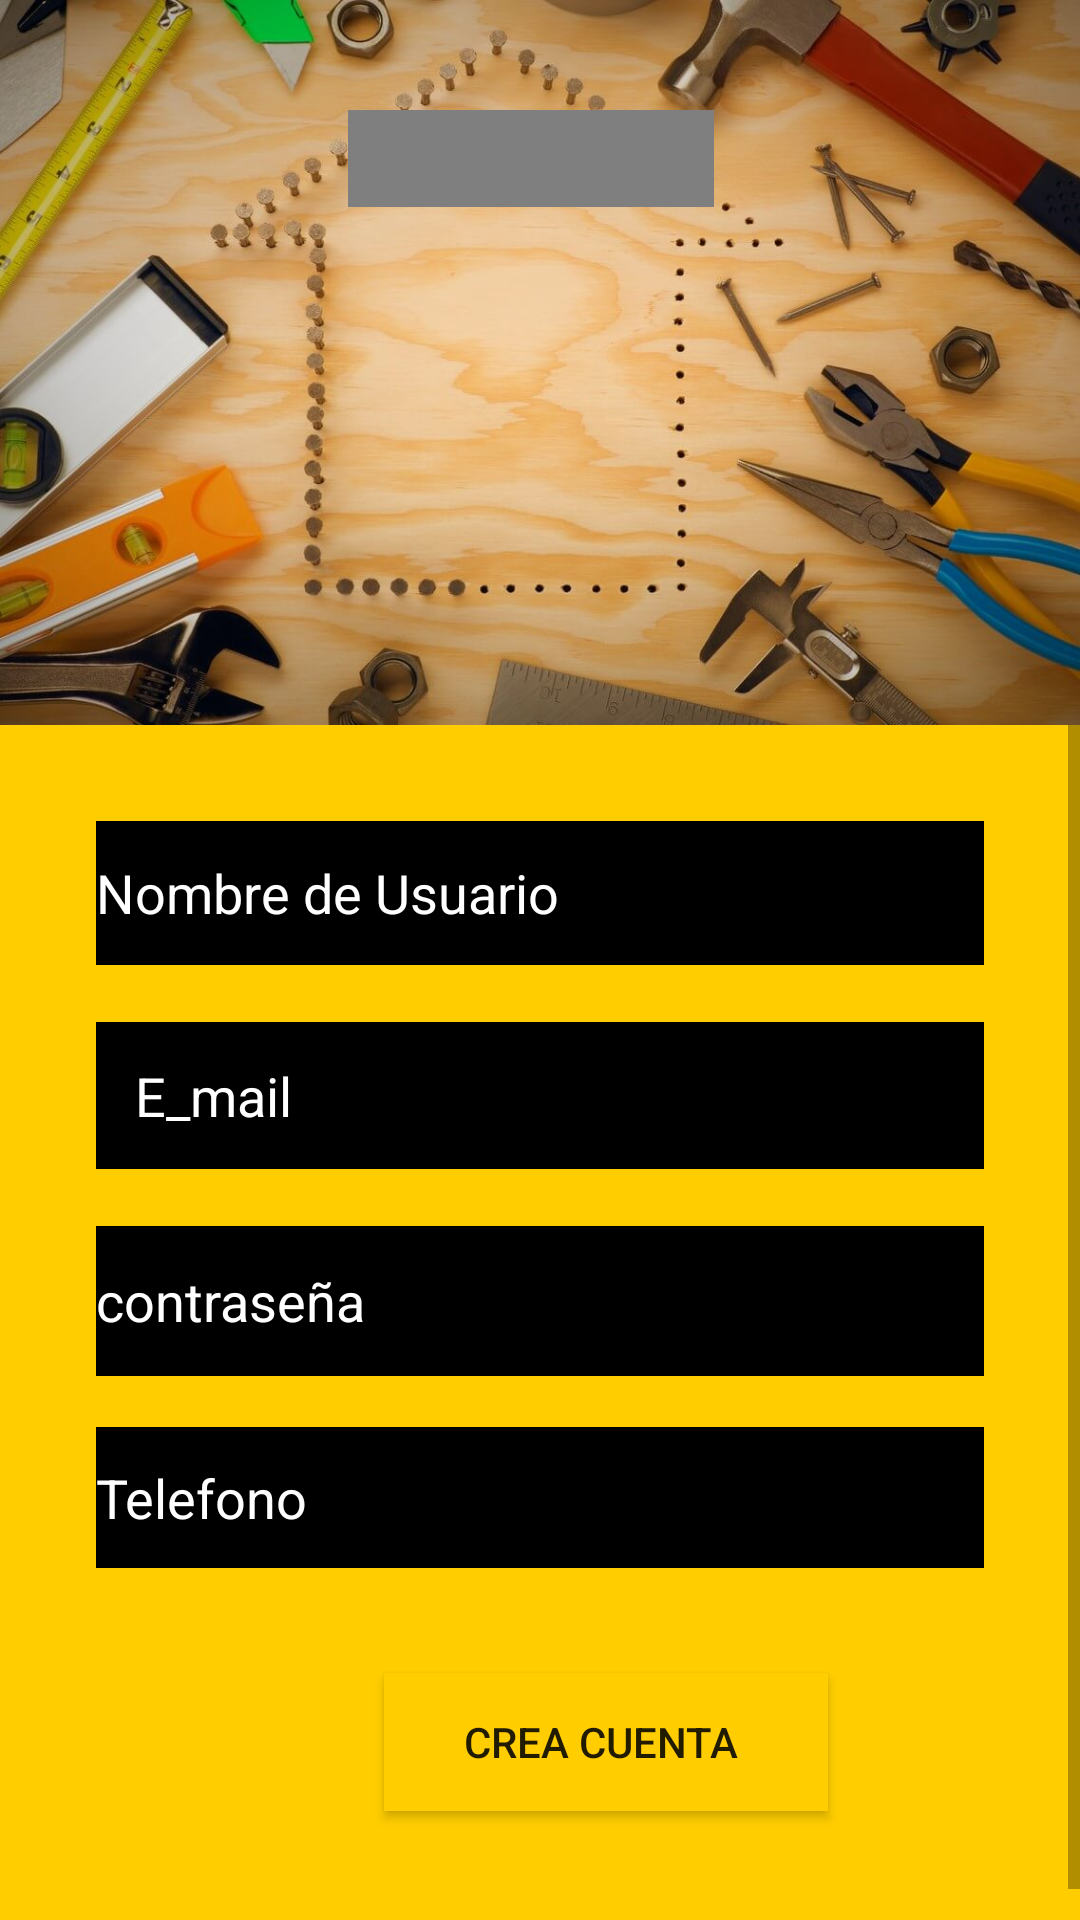

Layout XML and referenced resources for this Android screen:
<!-- AndroidManifest.xml: application theme Theme.TrabajoFinal -->
<!-- res/layout/activity_registro.xml -->
<?xml version="1.0" encoding="utf-8"?>
<androidx.constraintlayout.widget.ConstraintLayout xmlns:android="http://schemas.android.com/apk/res/android"
    xmlns:app="http://schemas.android.com/apk/res-auto"
    xmlns:tools="http://schemas.android.com/tools"
    android:layout_width="match_parent"
    android:layout_height="match_parent"
    android:background="#FFCD00 "
    tools:context=".Login">

    <LinearLayout
        android:layout_width="match_parent"
        android:layout_height="match_parent"
        android:orientation="vertical"
        android:weightSum="1">

        <RelativeLayout
            android:layout_width="match_parent"
            android:layout_height="match_parent"
            android:layout_weight="0.6"
            android:background="@drawable/casa">

            <TextView
                android:id="@+id/textView3"
                android:layout_width="wrap_content"
                android:layout_height="59dp"
                android:layout_alignParentStart="true"
                android:layout_alignParentLeft="true"
                android:layout_alignParentTop="true"
                android:layout_alignParentEnd="true"
                android:layout_alignParentRight="true"
                android:layout_alignParentBottom="true"
                android:layout_marginStart="116dp"
                android:layout_marginLeft="116dp"
                android:layout_marginTop="69dp"
                android:layout_marginEnd="122dp"
                android:layout_marginRight="122dp"
                android:layout_marginBottom="205dp"
                android:fontFamily="@font/knewave"
                android:text="Registro"
                android:textColor="@color/black"
                android:textSize="36sp" />

            <ImageView
                android:id="@+id/imageView2"
                android:layout_width="wrap_content"
                android:layout_height="132dp"
                android:layout_alignParentStart="true"
                android:layout_alignParentLeft="true"
                android:layout_alignParentTop="true"
                android:layout_alignParentEnd="true"
                android:layout_alignParentRight="true"
                android:layout_alignParentBottom="true"
                android:layout_marginStart="126dp"
                android:layout_marginLeft="126dp"
                android:layout_marginTop="119dp"
                android:layout_marginEnd="157dp"
                android:layout_marginRight="157dp"
                android:layout_marginBottom="81dp"
                android:background="@color/material_on_background_emphasis_medium"
                app:srcCompat="@drawable/messenger" />

        </RelativeLayout>

        <ScrollView
            android:layout_width="match_parent"
            android:layout_height="664dp"
            android:layout_weight="0.4"
            android:fillViewport="true">

            <LinearLayout
                android:layout_width="match_parent"
                android:layout_height="match_parent"
                android:orientation="vertical"
                android:padding="32dp">

                <EditText
                    android:id="@+id/etEmail"
                    android:layout_width="match_parent"
                    android:layout_height="48dp"
                    android:background="@color/black"
                    android:hint="@string/nombre_de_usuario"
                    android:textColor="@color/colorTextoBlanco"
                    android:textColorHighlight="@color/colorTextoBlanco"
                    android:textColorHint="@color/colorTextoBlanco" />

                <ImageView
                    android:id="@+id/imageView7"
                    android:layout_width="match_parent"
                    android:layout_height="19dp"
                    android:background="#FFCD00  "
                    app:srcCompat="?attr/selectableItemBackgroundBorderless" />

                <EditText
                    android:id="@+id/mail"
                    android:layout_width="match_parent"
                    android:layout_height="49dp"
                    android:background="@color/black"
                    android:ems="10"
                    android:hint="   E_mail"
                    android:inputType="textEmailAddress"
                    android:textColor="@color/colorTextoBlanco"
                    android:textColorHint="@color/colorTextoBlanco" />

                <ImageView
                    android:id="@+id/imageView8"
                    android:layout_width="match_parent"
                    android:layout_height="19dp"
                    android:background="#FFCD00 "
                    app:srcCompat="?attr/selectableItemBackgroundBorderless" />

                <EditText
                    android:id="@+id/password"
                    android:layout_width="match_parent"
                    android:layout_height="50dp"
                    android:background="@color/black"
                    android:hint="@string/contrase_a"
                    android:inputType="textPassword"
                    android:textColor="@color/colorTextoBlanco"
                    android:textColorHint="@color/colorTextoBlanco"
                    android:textSize="18sp" />

                <ImageView
                    android:id="@+id/imageView9"
                    android:layout_width="match_parent"
                    android:layout_height="17dp"
                    android:background="#FFCD00 "
                    app:srcCompat="?attr/selectableItemBackgroundBorderless" />

                <EditText
                    android:id="@+id/phone"
                    android:layout_width="match_parent"
                    android:layout_height="47dp"
                    android:background="@color/black"
                    android:ems="10"
                    android:hint="@string/telefono"
                    android:inputType="number"
                    android:textColor="@color/colorTextoBlanco"
                    android:textColorHint="@color/colorTextoBlanco" />

                <ImageView
                    android:id="@+id/imageView4"
                    android:layout_width="match_parent"
                    android:layout_height="17dp"
                    android:background="#FFCD00 "
                    app:srcCompat="?attr/selectableItemBackgroundBorderless" />

                <RelativeLayout
                    android:layout_width="347dp"
                    android:layout_height="79dp"
                    android:gravity="center">

                    <Button
                        android:id="@+id/LoginBtn"
                        android:layout_width="148dp"
                        android:layout_height="36dp"
                        android:layout_alignParentStart="true"
                        android:layout_alignParentLeft="true"
                        android:layout_alignParentTop="true"
                        android:layout_alignParentEnd="true"
                        android:layout_alignParentRight="true"
                        android:layout_alignParentBottom="true"
                        android:layout_marginStart="96dp"
                        android:layout_marginLeft="96dp"
                        android:layout_marginTop="18dp"
                        android:layout_marginEnd="103dp"
                        android:layout_marginRight="103dp"
                        android:layout_marginBottom="15dp"
                        android:background="#FFCD00"
                        android:text="Crea Cuenta "
                        android:textColorHighlight="#FFCD00" />

                </RelativeLayout>

            </LinearLayout>

        </ScrollView>
    </LinearLayout>

</androidx.constraintlayout.widget.ConstraintLayout>
<!-- resources referenced by this layout -->
<resources>
  <color name="black">#FF000000</color>
  <color name="colorTextoBlanco">#FFFFFF</color>
  <!-- drawable casa: jpg bitmap (drawable-v24, 109991 bytes) -->
  <string name="contrase_a">contraseña</string>
  <string name="nombre_de_usuario">Nombre de Usuario</string>
  <string name="telefono">Telefono</string>
  <style name="Theme.TrabajoFinal" parent="Theme.MaterialComponents.DayNight.DarkActionBar">
          
          <item name="colorPrimary">@color/purple_500</item>
          <item name="colorPrimaryVariant">@color/purple_700</item>
          <item name="colorOnPrimary">@color/white</item>
          
          <item name="colorSecondary">@color/teal_200</item>
          <item name="colorSecondaryVariant">@color/teal_700</item>
          <item name="colorOnSecondary">@color/black</item>
          
          <item name="android:statusBarColor" tools:targetApi="l">?attr/colorPrimaryVariant</item>
          
      </style>
  <color name="purple_500">#FF6200EE</color>
  <color name="purple_700">#FF3700B3</color>
  <color name="white">#FFFFFFFF</color>
  <color name="teal_200">#FF03DAC5</color>
  <color name="teal_700">#FF018786</color>
</resources>
